Dataset: data (GitHub, Navarro45/Projeto-Transformador-1). Classes: galaxy, quasar, star.

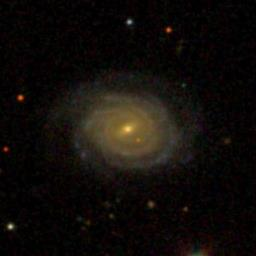
Label: galaxy

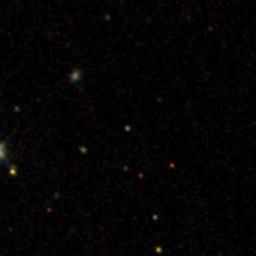
Label: quasar

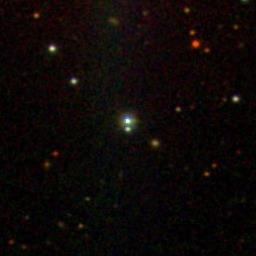
Label: star

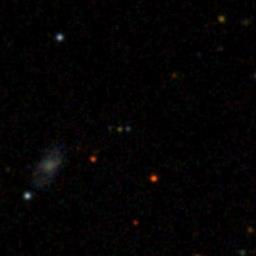
Label: quasar

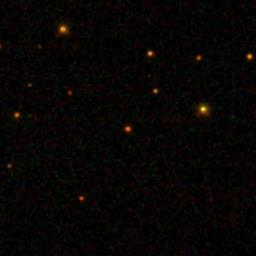
Label: galaxy

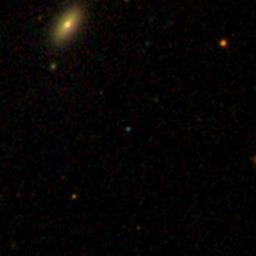
Label: star
